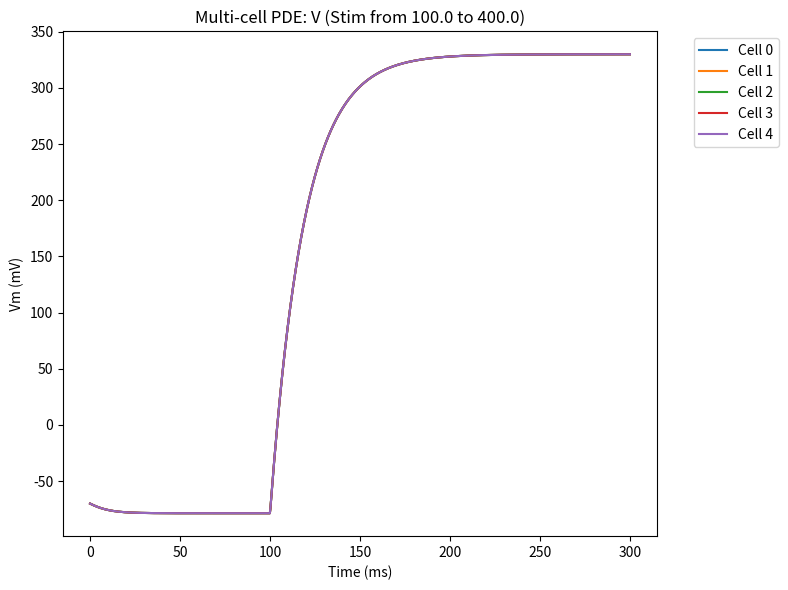
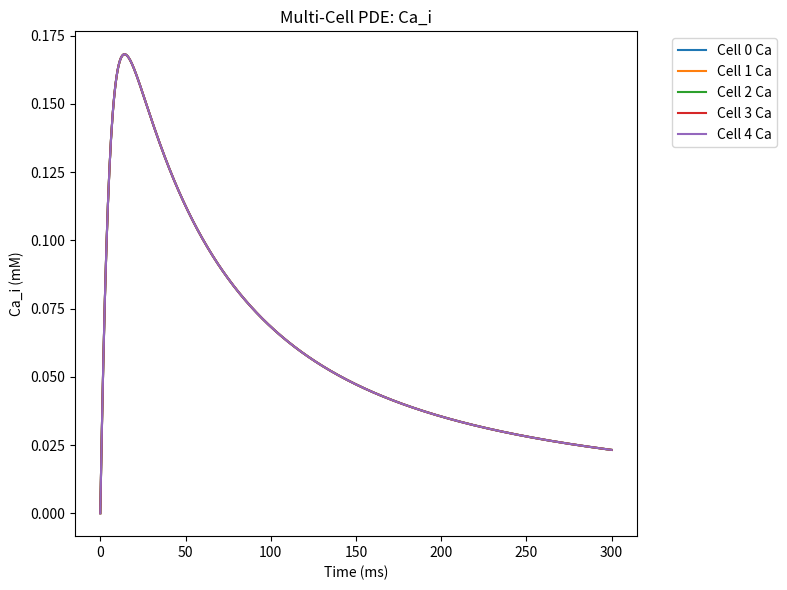

These figures' Python source, in order:
#!/usr/bin/env python3
# -*- coding: utf-8 -*-

"""
multicell_full.py

Builds a PDE-like chain of N cells, each using the single_cell_rhs_full from
File 2. We'll embed that code here for a self-contained script, or you can
import from single_cell_full if you prefer.

Patch clamp in one cell, observe conduction.

Author: [Your Name]
Date: [Date]
"""

import math
import numpy as np
import matplotlib.pyplot as plt
from scipy.integrate import solve_ivp

# 1) We'll copy the single_cell_rhs_full approach
FARADAY= 96485.0
TEMPERATURE=310.0
GAS_CONST=8314.0
Z_CA= 2.0
CELL_VOL= 2e-12
ER_VOL= CELL_VOL*0.2
CAPACITANCE= 0.94

def safe_exp(x, cap=50.0):
    if x> cap: x= cap
    elif x< -cap: x= -cap
    return math.exp(x)

def single_cell_rhs_full(t, y, p):
    # y= [V, Ca_cyt, Ca_er]
    V, Ca_cyt, Ca_er = y

    # Kir + leak + patch clamp
    E_K= 25.7* math.log(p["K_o"]/ p["K_i"])  # simplified
    denomKir= 1.0 + safe_exp((V- E_K - p["Kir_shift"])/ p["Kir_slope"])
    I_Kir= p["g_Kir"]*(V- E_K)/ denomKir

    I_leak= p["g_leak"]*(V- p["E_leak"])

    # Patch clamp
    I_inject= 0.0
    if p["stim_start"]<= t <= p["stim_end"]:
        I_inject= p["I_patch"]

    dVdt= - (I_Kir + I_leak + I_inject)/ p["C_m"]

    # Ca flux
    J_serca= p["k_serca"]*( Ca_cyt**2)/( Ca_cyt**2+ p["Km_serca"]**2)
    J_leak= p["leak_rate_er"]*( Ca_er- Ca_cyt)
    flux_ip3r= p["g_ip3r"]*(Ca_er- Ca_cyt)
    flux_ryr = p["g_ryr"] *(Ca_er- Ca_cyt)
    J_release= flux_ip3r+ flux_ryr

    dCa_cyt= J_leak + J_release - J_serca
    dCa_er = - (J_release - J_leak)

    return [dVdt, dCa_cyt, dCa_er]

# 2) PDE-like
def multicell_rhs(t, Y, p):
    """
    We have N cells, each cell has 3 states => total 3*N
    We'll store them as: cell0: [V0, Ca0, CaER0], cell1: [V1, Ca1, CaER1], ...
    Gap junction couples only the membrane potentials V_i
    """
    N = p["N_cells"]
    nvar= 3
    g_gap= p["g_gap"]
    dx= p["dx"]
    cm= p["C_m"]

    dYdt= np.zeros_like(Y)
    for i in range(N):
        idx0= i*nvar
        V_i= Y[idx0]
        Ca_i= Y[idx0+1]
        Ca_er_i= Y[idx0+2]

        # single cell derivative
        sc_deriv= single_cell_rhs_full(t, [V_i, Ca_i, Ca_er_i], p)
        dV_i, dCa_i, dCa_er_i = sc_deriv

        # gap junction on V_i
        if i>0:
            V_left= Y[(i-1)* nvar]
        else:
            V_left= V_i
        if i< N-1:
            V_right= Y[(i+1)* nvar]
        else:
            V_right= V_i

        # discrete 2nd difference
        I_gj= g_gap* ((V_left + V_right - 2.0* V_i)/(dx**2))
        dV_i += (I_gj/cm)

        # fill in
        idx1= idx0+ nvar
        dYdt[idx0]= dV_i
        dYdt[idx0+1]= dCa_i
        dYdt[idx0+2]= dCa_er_i

    return dYdt

def run_multicell_sim(p):
    N= p["N_cells"]
    nvar= 3
    Y0= []
    for i in range(N):
        # each cell starts ~ -70 mV, 1e-4 cyt Ca, 0.5 ER Ca
        Y0 += [-70.0, 1e-4, 0.5]

    t_span= (0.0, p["t_max"])
    t_eval= np.linspace(0, p["t_max"], 1001)

    def rhs_wrap(t, Y):
        return multicell_rhs(t, Y, p)

    sol= solve_ivp(rhs_wrap, t_span, Y0,
                   t_eval=t_eval, method='RK45',
                   rtol=1e-6, atol=1e-9)
    return sol

def plot_multicell(sol, p):
    t= sol.t
    Y= sol.y
    N= p["N_cells"]
    nvar= 3

    plt.figure(figsize=(8,6))
    for i in range(N):
        idxV= i*nvar
        V_i= Y[idxV,:]
        plt.plot(t, V_i, label=f"Cell {i}")
    plt.title(f"Multi-cell PDE: V (Stim from {p['stim_start']} to {p['stim_end']})")
    plt.xlabel("Time (ms)")
    plt.ylabel("Vm (mV)")
    plt.legend(bbox_to_anchor=(1.05,1), loc="upper left")
    plt.tight_layout()
    plt.show()

    # optionally plot Ca_i for each cell
    plt.figure(figsize=(8,6))
    for i in range(N):
        Ca_i= Y[i*nvar+1,:]
        plt.plot(t, Ca_i, label=f"Cell {i} Ca")
    plt.title("Multi-Cell PDE: Ca_i")
    plt.xlabel("Time (ms)")
    plt.ylabel("Ca_i (mM)")
    plt.legend(bbox_to_anchor=(1.05,1), loc="upper left")
    plt.tight_layout()
    plt.show()

if __name__=="__main__":
    # define parameters
    p= {
        "K_o": 5.4, "K_i":140.0,
        "g_Kir":0.1, "Kir_shift":15.0, "Kir_slope":6.0,
        "g_leak":0.05, "E_leak":-70.0,
        "k_serca":0.1, "Km_serca":0.5,
        "leak_rate_er":0.01, "g_ip3r":0.05, "g_ryr":0.01,

        "I_patch": -20.0,
        "stim_start":100.0,
        "stim_end":400.0,

        "C_m":0.94,
        "t_max":300.0,

        "N_cells":5,
        "g_gap":0.02,
        "dx":1.0
    }

    sol= run_multicell_sim(p)
    plot_multicell(sol, p)
